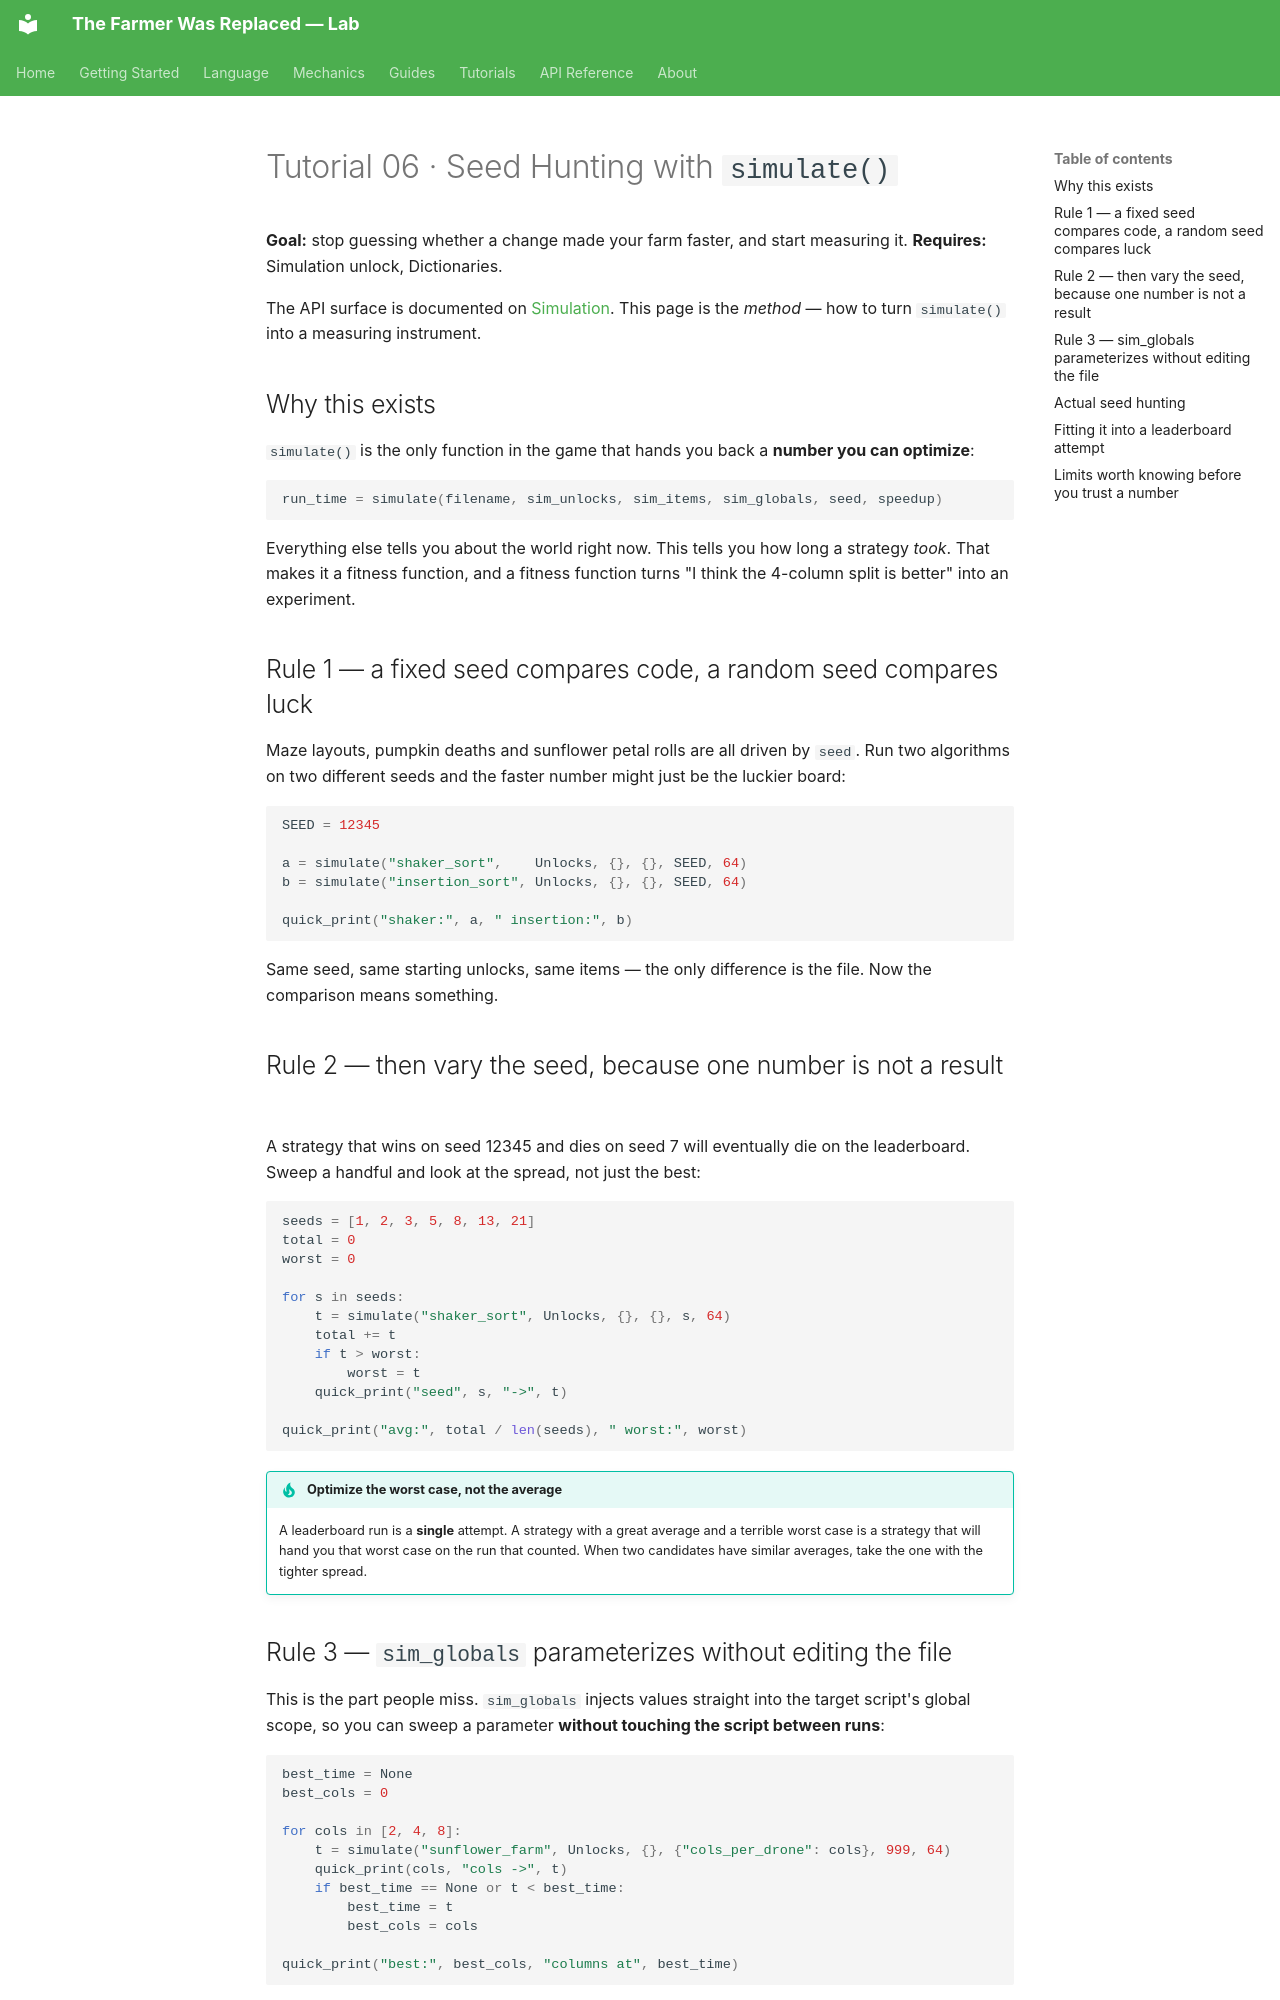

repository: LucasCerattoRS/the-farmer-was-replaced-lab · page: en/tutorials/06-seed-hunting/index.html · generator: mkdocs

# Tutorial 06 · Seed Hunting with `simulate()`

**Goal:** stop guessing whether a change made your farm faster, and start measuring it.
**Requires:** Simulation unlock, Dictionaries.

The API surface is documented on [Simulation](../mechanics/simulation.md). This page is the
*method* — how to turn `simulate()` into a measuring instrument.

## Why this exists

`simulate()` is the only function in the game that hands you back a **number you can
optimize**:

```python
run_time = simulate(filename, sim_unlocks, sim_items, sim_globals, seed, speedup)
```

Everything else tells you about the world right now. This tells you how long a strategy
*took*. That makes it a fitness function, and a fitness function turns "I think the 4-column
split is better" into an experiment.

## Rule 1 — a fixed seed compares code, a random seed compares luck

Maze layouts, pumpkin deaths and sunflower petal rolls are all driven by `seed`. Run two
algorithms on two different seeds and the faster number might just be the luckier board:

```python
SEED = 12345

a = simulate("shaker_sort",    Unlocks, {}, {}, SEED, 64)
b = simulate("insertion_sort", Unlocks, {}, {}, SEED, 64)

quick_print("shaker:", a, " insertion:", b)
```

Same seed, same starting unlocks, same items — the only difference is the file. Now the
comparison means something.

## Rule 2 — then vary the seed, because one number is not a result

A strategy that wins on seed 12345 and dies on seed 7 will eventually die on the leaderboard.
Sweep a handful and look at the spread, not just the best:

```python
seeds = [1, 2, 3, 5, 8, 13, 21]
total = 0
worst = 0

for s in seeds:
    t = simulate("shaker_sort", Unlocks, {}, {}, s, 64)
    total += t
    if t > worst:
        worst = t
    quick_print("seed", s, "->", t)

quick_print("avg:", total / len(seeds), " worst:", worst)
```

!!! tip "Optimize the worst case, not the average"
    A leaderboard run is a **single** attempt. A strategy with a great average and a terrible
    worst case is a strategy that will hand you that worst case on the run that counted. When
    two candidates have similar averages, take the one with the tighter spread.
